Run: headless pygame with SDL's dummy video driver; simulated clock (each Clock.tick advances the game by its frame time, no real sleeping); random seed 0; keys injected as events and as key.get_pressed() state; no mouse input.
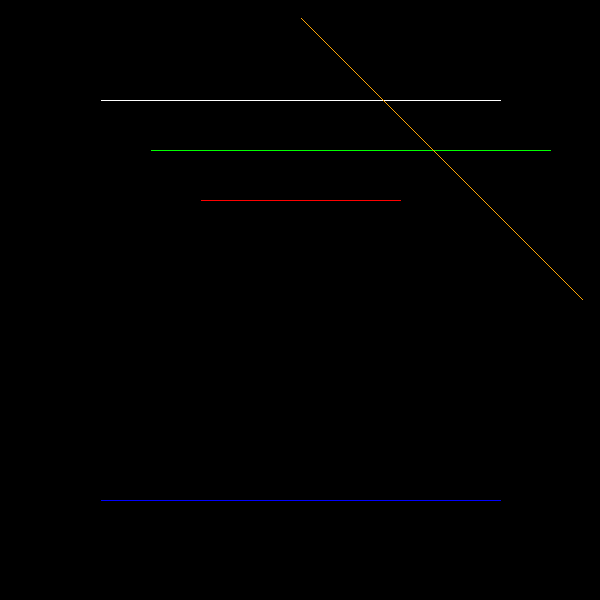
Frame 1 of 4 · flips 1–60 · no input
Frame 2 of 4 · flips 61–180 · tapped SPACE, RETURN · held RIGHT (→), D · screen unchanged from frame 1, image omitted
Frame 3 of 4 · flips 181–300 · held DOWN (↓), S · screen unchanged from frame 2, image omitted
Frame 4 of 4 · flips 301–420 · held LEFT (←), A, UP (↑), W · screen unchanged from frame 3, image omitted

The pygame program that drew these frames:

import pygame as pg
import sys

WHITE = (255, 255, 255)
BLACK = (0, 0, 0)
RED = (255, 0, 0)
GREEN = (0, 255, 0)
BLUE = (0, 0, 255)
ORANGE = (255, 165, 0)

def Bla(screen, x1, y1, x2, y2, color):
    dx = abs(x2-x1)
    dy = abs(y2-y1)
    x = x1
    y = y1
    if (x2 > x1):
        lx = 1
    else:
        lx = -1
    
    if (y2 > y1):
        ly = 1
    else:
        ly = -1
    if dx > dy:
        p = (2*dy)-dx
        for i in range(0, dx):
            if (p < 0):
                x = x+lx
                y = y
                p = p+(2*dy)
            else:
                x = x+lx
                y = y+ly
                p = p+(2*dy)-2*dx
            screen.set_at((round(x), round(y)), color)
    else:
        p = (2*dx)-dy
        for i in range(0, int(dy)):
            if (p < 0):
                x = x
                y = y+ly
                p = p+2*dx
            else:
                x = x+lx
                y = y+ly
                p = p+2*dx-2*dy
            screen.set_at((round(x), round(y)), color)

def translation(screen, x1, y1, x2, y2, tx, ty):
    x1new = x1 + tx
    y1new = y1 + ty
    x2new = x2 + tx
    y2new = y2 + ty
    Bla(screen, round(x1new), round(y1new), round(x2new), round(y2new), GREEN)

def scaling(screen, x1, y1, x2, y2, sx, sy, cx, cy):
    x1new = cx + sx * (x1 - cx)
    y1new = cy + sy * (y1 - cy)
    x2new = cx + sx * (x2 - cx)
    y2new = cy + sy * (y2 - cy)
    Bla(screen, round(x1new), round(y1new), round(x2new), round(y2new), RED)

def reflection(screen, x1, y1, x2, y2, axis, cx, cy):
    def reflect(x, y):
        x = x - cx
        y = y - cy
        if axis == 'x':
            y = -y
        elif axis == 'y':
            x = -x
        elif axis == 'origin':
            x = -x
            y = -y
        return (x + cx, y + cy)    
    return reflect(x1,y1)+reflect(x2,y2)

def rotation(screen, x1, y1, x2, y2, angle, cx, cy):
    import math
    rad = math.radians(angle)
    cos_theta = math.cos(rad)
    sin_theta = math.sin(rad)
    def rotate(x, y):
        x = x - cx
        y = y - cy
        xnew = x * cos_theta - y * sin_theta
        ynew = x * sin_theta + y * cos_theta
        return (xnew + cx, ynew + cy)
    return rotate(x1,y1)+rotate(x2,y2)

def main():
    pg.init()
    width, height = 600, 600
    screen = pg.display.set_mode((width, height))
    pg.display.set_caption("2D Transformation Line Drawing")
    running = True
    while running:
        for event in pg.event.get():
            if event.type == pg.QUIT:
                running = False
        screen.fill(BLACK)

        Bla(screen, 100, 100, 500, 100, WHITE)

        translation(screen, 100, 100, 500, 100, 50, 50)
        
        scaling(screen, 100, 100, 500, 100, 0.5, 0.5, 300, 300)
        
        a,b,c,d = reflection(screen, 100, 100, 500, 100, 'x', 300, 300)
        Bla(screen, a,b,c,d, BLUE)

        e,f,g,h = rotation(screen, 100, 100, 500, 100, 45, 300, 300)
        Bla(screen, e,f,g,h, ORANGE)

        pg.display.flip()
        pg.display.update()
    pg.quit()
    sys.exit()

if __name__ == "__main__":
    main()
